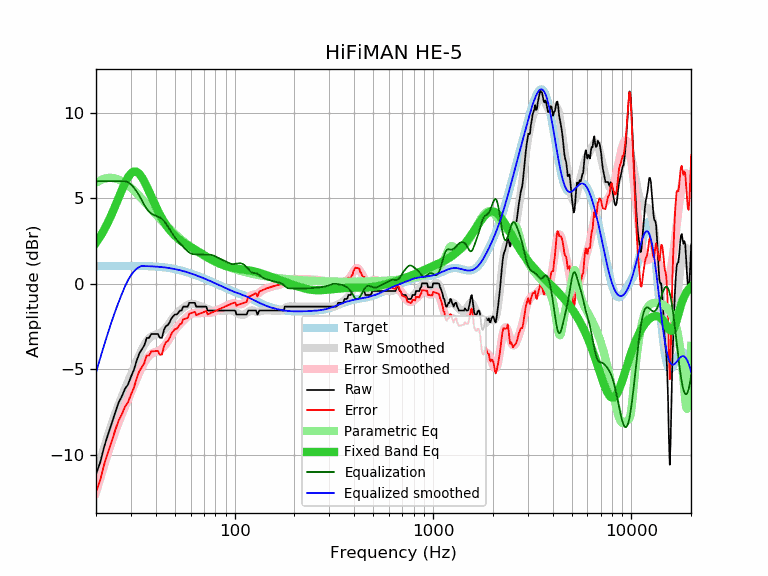

The table this chart was drawn from, first rows:
frequency, raw, error, smoothed, error_smoothed, equalization, parametric_eq, equalized_raw, equalized_smoothed, target
20, -11.15, -12.18, -11.18, -12.21, 6.00, 2.40, -5.15, -5.18, 1.03
21, -10.46, -11.49, -10.35, -11.38, 6.00, 2.76, -4.46, -4.35, 1.04
22, -9.53, -10.56, -9.57, -10.61, 6.00, 3.17, -3.53, -3.57, 1.04
23, -8.82, -9.86, -8.86, -9.90, 6.00, 3.60, -2.82, -2.86, 1.04
24, -8.18, -9.22, -8.20, -9.24, 6.00, 4.07, -2.18, -2.20, 1.04
25, -7.53, -8.57, -7.61, -8.65, 6.00, 4.55, -1.53, -1.61, 1.04
26, -6.96, -8.00, -7.08, -8.12, 6.00, 5.03, -0.96, -1.08, 1.04
27, -6.59, -7.63, -6.59, -7.64, 6.00, 5.49, -0.59, -0.59, 1.04
28, -6.15, -7.19, -6.15, -7.19, 6.00, 5.90, -0.15, -0.15, 1.04
29, -5.90, -6.94, -5.72, -6.77, 5.94, 6.23, 0.04, 0.22, 1.05
30, -5.45, -6.49, -5.32, -6.36, 5.82, 6.46, 0.37, 0.50, 1.04
31, -5.06, -6.10, -4.92, -5.97, 5.64, 6.57, 0.58, 0.71, 1.04
32, -4.54, -5.58, -4.54, -5.59, 5.42, 6.56, 0.88, 0.87, 1.04
33, -4.10, -5.14, -4.19, -5.23, 5.17, 6.44, 1.07, 0.99, 1.04
34, -3.85, -4.89, -3.86, -4.90, 4.90, 6.25, 1.05, 1.04, 1.04
35, -3.62, -4.65, -3.58, -4.62, 4.62, 5.99, 1.00, 1.04, 1.04
36, -3.18, -4.21, -3.36, -4.39, 4.39, 5.70, 1.22, 1.03, 1.03
37, -3.17, -4.19, -3.20, -4.22, 4.22, 5.40, 1.06, 1.03, 1.03
38, -2.94, -3.96, -3.09, -4.11, 4.11, 5.10, 1.17, 1.02, 1.02
39, -2.94, -3.95, -3.02, -4.03, 4.03, 4.81, 1.10, 1.01, 1.01
40, -2.94, -3.94, -2.98, -3.98, 3.98, 4.54, 1.05, 1.01, 1.01
41, -2.94, -3.93, -2.94, -3.94, 3.94, 4.28, 1.00, 1.00, 1.00
42, -3.17, -4.15, -2.89, -3.88, 3.88, 4.04, 0.71, 0.99, 0.99
43, -3.17, -4.14, -2.82, -3.79, 3.79, 3.83, 0.62, 0.97, 0.97
44, -2.71, -3.67, -2.71, -3.68, 3.68, 3.63, 0.97, 0.96, 0.96
45, -2.48, -3.42, -2.58, -3.53, 3.53, 3.46, 1.05, 0.95, 0.95
46, -2.42, -3.35, -2.43, -3.37, 3.37, 3.30, 0.95, 0.93, 0.93
47, -2.26, -3.17, -2.28, -3.19, 3.19, 3.16, 0.93, 0.92, 0.92
48, -2.03, -2.92, -2.12, -3.02, 3.02, 3.03, 0.99, 0.90, 0.90
49, -1.90, -2.78, -1.98, -2.86, 2.86, 2.91, 0.96, 0.88, 0.88
50, -1.80, -2.66, -1.85, -2.71, 2.71, 2.81, 0.91, 0.86, 0.86
51, -1.80, -2.63, -1.74, -2.58, 2.58, 2.72, 0.78, 0.84, 0.84
52, -1.70, -2.51, -1.65, -2.46, 2.46, 2.63, 0.77, 0.82, 0.82
53, -1.57, -2.36, -1.57, -2.36, 2.36, 2.56, 0.79, 0.79, 0.79
54, -1.57, -2.34, -1.49, -2.26, 2.26, 2.49, 0.69, 0.77, 0.77
55, -1.34, -2.08, -1.42, -2.16, 2.16, 2.42, 0.82, 0.74, 0.74
56, -1.34, -2.05, -1.35, -2.07, 2.07, 2.36, 0.73, 0.72, 0.72
57, -1.34, -2.03, -1.29, -1.98, 1.98, 2.31, 0.64, 0.69, 0.69
58, -1.34, -2.00, -1.23, -1.90, 1.90, 2.25, 0.56, 0.66, 0.66
59, -1.12, -1.75, -1.19, -1.83, 1.83, 2.20, 0.71, 0.64, 0.64
60, -1.12, -1.73, -1.17, -1.78, 1.78, 2.15, 0.66, 0.61, 0.61
61, -1.12, -1.70, -1.17, -1.75, 1.75, 2.10, 0.63, 0.58, 0.58
62, -1.12, -1.67, -1.18, -1.73, 1.73, 2.05, 0.61, 0.55, 0.55
63, -1.12, -1.64, -1.20, -1.72, 1.72, 2.01, 0.60, 0.52, 0.52
64, -1.34, -1.83, -1.23, -1.72, 1.72, 1.96, 0.38, 0.49, 0.49
65, -1.34, -1.80, -1.26, -1.72, 1.72, 1.91, 0.38, 0.46, 0.46
66, -1.34, -1.77, -1.29, -1.72, 1.72, 1.86, 0.38, 0.43, 0.43
67, -1.34, -1.74, -1.31, -1.72, 1.72, 1.82, 0.38, 0.41, 0.41
68, -1.34, -1.71, -1.34, -1.71, 1.71, 1.77, 0.37, 0.38, 0.38
69, -1.34, -1.68, -1.36, -1.70, 1.70, 1.72, 0.37, 0.35, 0.35
70, -1.34, -1.65, -1.38, -1.70, 1.70, 1.68, 0.36, 0.32, 0.32
71, -1.34, -1.62, -1.41, -1.70, 1.70, 1.63, 0.36, 0.29, 0.29
72, -1.35, -1.60, -1.44, -1.70, 1.70, 1.59, 0.35, 0.26, 0.26
73, -1.57, -1.79, -1.47, -1.70, 1.70, 1.55, 0.13, 0.23, 0.23
74, -1.57, -1.76, -1.51, -1.70, 1.70, 1.51, 0.14, 0.20, 0.20
75, -1.57, -1.74, -1.53, -1.70, 1.70, 1.47, 0.14, 0.17, 0.17
76, -1.57, -1.71, -1.56, -1.69, 1.69, 1.43, 0.13, 0.14, 0.14
77, -1.57, -1.68, -1.57, -1.68, 1.68, 1.39, 0.11, 0.11, 0.11
78, -1.57, -1.65, -1.58, -1.66, 1.66, 1.36, 0.09, 0.08, 0.08
79, -1.57, -1.62, -1.58, -1.63, 1.63, 1.32, 0.06, 0.05, 0.05
... 553 more rows
